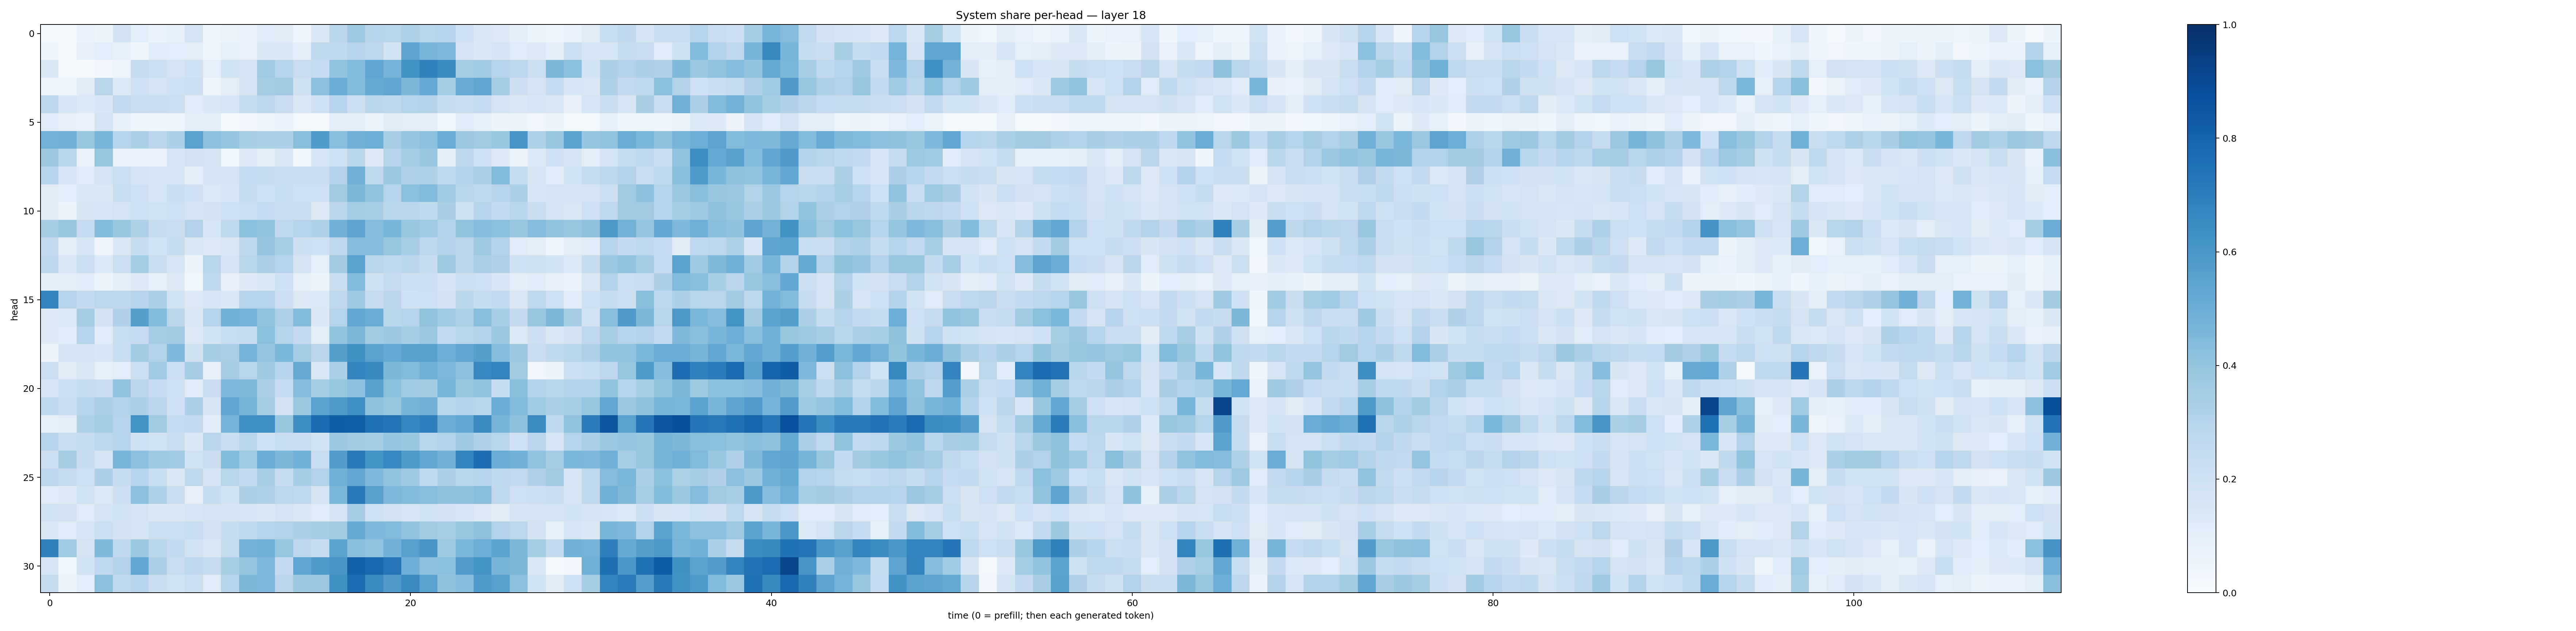

The table this chart was drawn from, first rows:
0.016185893, 0.015517853, 0.06679316, 0.05967444, 0.18115456, 0.10708719, 0.0682224, 0.08452986, 0.17631477, 0.04532252, 0.06499316, 0.07325329, 0.11897157, 0.11055532, 0.042904563, 0.14718989, 0.28764346, 0.37421504, 0.2949073, 0.2902118, 0.32175252, 0.2929377, 0.2963514, 0.20380476
0.04242, 0.01773, 0.08196, 0.1063, 0.08581, 0.04148, 0.116, 0.1074, 0.1051, 0.04999, 0.09122, 0.07046, 0.1372, 0.1396, 0.09802, 0.2631, 0.2648, 0.2935, 0.2788, 0.1856, 0.5402, 0.4646, 0.4494, 0.1728
0.1408, 0.02313, 0.008071, 0.02784, 0.04694, 0.2374, 0.2186, 0.1772, 0.2026, 0.09136, 0.1912, 0.1725, 0.3657, 0.2941, 0.2292, 0.2473, 0.4038, 0.4384, 0.5353, 0.473, 0.625, 0.6813, 0.6502, 0.3543
0.04178, 0.04136, 0.1123, 0.2921, 0.1333, 0.1995, 0.1749, 0.2028, 0.2147, 0.04949, 0.1024, 0.1706, 0.3525, 0.3615, 0.1969, 0.4144, 0.5045, 0.4384, 0.5194, 0.5326, 0.4552, 0.5229, 0.352, 0.5078
0.2743, 0.1553, 0.1357, 0.1549, 0.2609, 0.2291, 0.2194, 0.2172, 0.117, 0.1395, 0.1571, 0.2382, 0.2775, 0.2302, 0.1442, 0.202, 0.2967, 0.2152, 0.2867, 0.2749, 0.3047, 0.3069, 0.2363, 0.2206
0.1181, 0.07857, 0.06934, 0.1741, 0.08525, 0.04626, 0.03958, 0.04955, 0.09755, 0.09844, 0.01337, 0.03123, 0.04908, 0.0679, 0.01726, 0.01513, 0.1016, 0.1002, 0.05973, 0.112, 0.1017, 0.09861, 0.03718, 0.1184
0.4772, 0.4805, 0.3834, 0.4653, 0.2981, 0.3356, 0.2836, 0.3252, 0.5528, 0.4165, 0.3982, 0.3417, 0.3297, 0.3258, 0.4234, 0.5854, 0.4265, 0.4823, 0.4987, 0.3459, 0.3951, 0.4156, 0.5072, 0.3821
0.3779, 0.2888, 0.06713, 0.3925, 0.07665, 0.06677, 0.07523, 0.1622, 0.1812, 0.1768, 0.03623, 0.1291, 0.09738, 0.1387, 0.03588, 0.1563, 0.2006, 0.2873, 0.1322, 0.3037, 0.3513, 0.3834, 0.09967, 0.281
0.296, 0.1585, 0.1196, 0.1728, 0.2185, 0.1641, 0.1529, 0.1635, 0.101, 0.1708, 0.17, 0.2464, 0.2382, 0.2195, 0.2259, 0.2294, 0.3052, 0.483, 0.2714, 0.3788, 0.3174, 0.3212, 0.2724, 0.3087
0.1114, 0.1056, 0.1404, 0.1368, 0.2332, 0.2093, 0.1543, 0.2214, 0.2001, 0.1367, 0.1541, 0.2356, 0.2071, 0.2308, 0.2109, 0.2048, 0.362, 0.4547, 0.4044, 0.2974, 0.4183, 0.4445, 0.3641, 0.2928
0.1126, 0.05773, 0.1508, 0.1545, 0.1739, 0.2044, 0.1886, 0.2052, 0.1715, 0.1829, 0.2008, 0.2153, 0.2492, 0.222, 0.2257, 0.1321, 0.2844, 0.354, 0.3456, 0.2885, 0.2845, 0.2649, 0.336, 0.1963
0.3526, 0.3866, 0.2473, 0.4386, 0.3854, 0.3242, 0.2417, 0.2241, 0.3093, 0.1607, 0.2724, 0.4202, 0.3986, 0.2662, 0.3043, 0.3221, 0.4842, 0.546, 0.4356, 0.4619, 0.3906, 0.3642, 0.315, 0.404
0.2617, 0.1038, 0.1597, 0.04907, 0.142, 0.2372, 0.1854, 0.2413, 0.1415, 0.1296, 0.1439, 0.2765, 0.3955, 0.3437, 0.213, 0.2066, 0.2725, 0.4352, 0.4353, 0.392, 0.3446, 0.2752, 0.309, 0.2845
0.2767, 0.1477, 0.2156, 0.1351, 0.2171, 0.353, 0.2242, 0.158, 0.06021, 0.2906, 0.1651, 0.2918, 0.3344, 0.3037, 0.1784, 0.09006, 0.3572, 0.5542, 0.2905, 0.266, 0.2861, 0.2393, 0.3735, 0.285
0.09545, 0.0999, 0.1166, 0.05957, 0.09645, 0.1327, 0.08718, 0.1281, 0.03758, 0.2694, 0.08052, 0.1228, 0.1417, 0.2005, 0.08414, 0.06096, 0.2189, 0.4446, 0.1966, 0.2456, 0.2117, 0.2134, 0.1709, 0.2186
0.6772, 0.302, 0.2523, 0.2776, 0.2769, 0.2964, 0.3323, 0.1938, 0.1271, 0.1633, 0.1429, 0.296, 0.3033, 0.2112, 0.1275, 0.1352, 0.2659, 0.3745, 0.2434, 0.2848, 0.2023, 0.2066, 0.1835, 0.2874
0.1263, 0.1332, 0.3495, 0.1834, 0.3197, 0.5642, 0.4398, 0.2852, 0.1392, 0.2999, 0.487, 0.4729, 0.4059, 0.3235, 0.4385, 0.1404, 0.3007, 0.5292, 0.5077, 0.2875, 0.2973, 0.4033, 0.365, 0.3205
0.1243, 0.1183, 0.3024, 0.1151, 0.2331, 0.2492, 0.3488, 0.3566, 0.1281, 0.1858, 0.2314, 0.2445, 0.4188, 0.3045, 0.2505, 0.1018, 0.401, 0.4555, 0.3572, 0.3752, 0.3536, 0.3814, 0.2563, 0.291
0.05762, 0.1661, 0.1643, 0.156, 0.2308, 0.3579, 0.3102, 0.4529, 0.1988, 0.3517, 0.3353, 0.4743, 0.3951, 0.4607, 0.3503, 0.2825, 0.5642, 0.6256, 0.5532, 0.5204, 0.5548, 0.5609, 0.4979, 0.5346
0.217, 0.1105, 0.1407, 0.08277, 0.109, 0.2166, 0.3647, 0.2179, 0.3507, 0.07953, 0.3515, 0.2925, 0.3691, 0.2943, 0.512, 0.1481, 0.3295, 0.6736, 0.6569, 0.4548, 0.4399, 0.4899, 0.4513, 0.4143
0.1609, 0.2146, 0.2361, 0.229, 0.4046, 0.2845, 0.2462, 0.2063, 0.1165, 0.2296, 0.4497, 0.4458, 0.3261, 0.2498, 0.432, 0.3518, 0.3919, 0.4166, 0.5559, 0.4218, 0.3652, 0.3561, 0.4614, 0.3925
0.2634, 0.2254, 0.2948, 0.3299, 0.3133, 0.3285, 0.2825, 0.2105, 0.3253, 0.1488, 0.5341, 0.4726, 0.3551, 0.1824, 0.3787, 0.551, 0.5873, 0.6295, 0.4109, 0.3931, 0.4709, 0.4811, 0.2898, 0.3081
0.08467, 0.1046, 0.3219, 0.3485, 0.3028, 0.6193, 0.3604, 0.2488, 0.2539, 0.1152, 0.4735, 0.6314, 0.6307, 0.3857, 0.6383, 0.7715, 0.8205, 0.8142, 0.7492, 0.736, 0.6711, 0.6946, 0.5045, 0.5256
0.2942, 0.2205, 0.2364, 0.2778, 0.2933, 0.2095, 0.1942, 0.2218, 0.1377, 0.2892, 0.2249, 0.2865, 0.2022, 0.2339, 0.2279, 0.1858, 0.3754, 0.3616, 0.3548, 0.3972, 0.3836, 0.2856, 0.3158, 0.3677
0.2116, 0.3507, 0.2413, 0.167, 0.4675, 0.4158, 0.3696, 0.3649, 0.1903, 0.2246, 0.4405, 0.3633, 0.5039, 0.4561, 0.4854, 0.2335, 0.5707, 0.7185, 0.6208, 0.6663, 0.5891, 0.5281, 0.4839, 0.6741
0.2789, 0.2456, 0.2056, 0.3277, 0.236, 0.294, 0.2328, 0.1434, 0.2708, 0.171, 0.2925, 0.2525, 0.347, 0.2373, 0.354, 0.3155, 0.4844, 0.5251, 0.4512, 0.402, 0.3678, 0.2646, 0.3262, 0.2885
0.1157, 0.1221, 0.1928, 0.1349, 0.2112, 0.4155, 0.3224, 0.2269, 0.08143, 0.2349, 0.1848, 0.3315, 0.3211, 0.281, 0.2686, 0.174, 0.4604, 0.7176, 0.5551, 0.451, 0.4402, 0.4286, 0.4074, 0.4064
0.1933, 0.1814, 0.1207, 0.1713, 0.1855, 0.1656, 0.1398, 0.137, 0.1598, 0.1723, 0.1682, 0.1621, 0.1408, 0.1756, 0.1424, 0.1184, 0.172, 0.3513, 0.2063, 0.1805, 0.16, 0.1892, 0.1803, 0.1622
0.1478, 0.1176, 0.1616, 0.2181, 0.1824, 0.1681, 0.2172, 0.2174, 0.2314, 0.1822, 0.2415, 0.2625, 0.3022, 0.3094, 0.3262, 0.3521, 0.3619, 0.5194, 0.4524, 0.4446, 0.4043, 0.3587, 0.3416, 0.3941
0.681, 0.3634, 0.1787, 0.4479, 0.2664, 0.377, 0.2916, 0.2559, 0.1938, 0.1425, 0.2424, 0.4793, 0.4904, 0.3908, 0.2767, 0.2395, 0.5498, 0.4225, 0.4042, 0.484, 0.5599, 0.6044, 0.3719, 0.4584
0.1543, 0.03776, 0.1845, 0.2673, 0.3109, 0.5295, 0.3255, 0.2283, 0.2665, 0.2458, 0.3434, 0.3974, 0.4521, 0.2573, 0.5381, 0.5839, 0.6042, 0.8125, 0.785, 0.7261, 0.4928, 0.4161, 0.4218, 0.5773
0.2443, 0.05936, 0.1069, 0.4172, 0.2656, 0.2934, 0.2231, 0.1883, 0.2151, 0.1176, 0.2933, 0.4561, 0.4528, 0.283, 0.375, 0.3791, 0.6286, 0.7652, 0.6542, 0.582, 0.656, 0.5547, 0.4076, 0.4322
